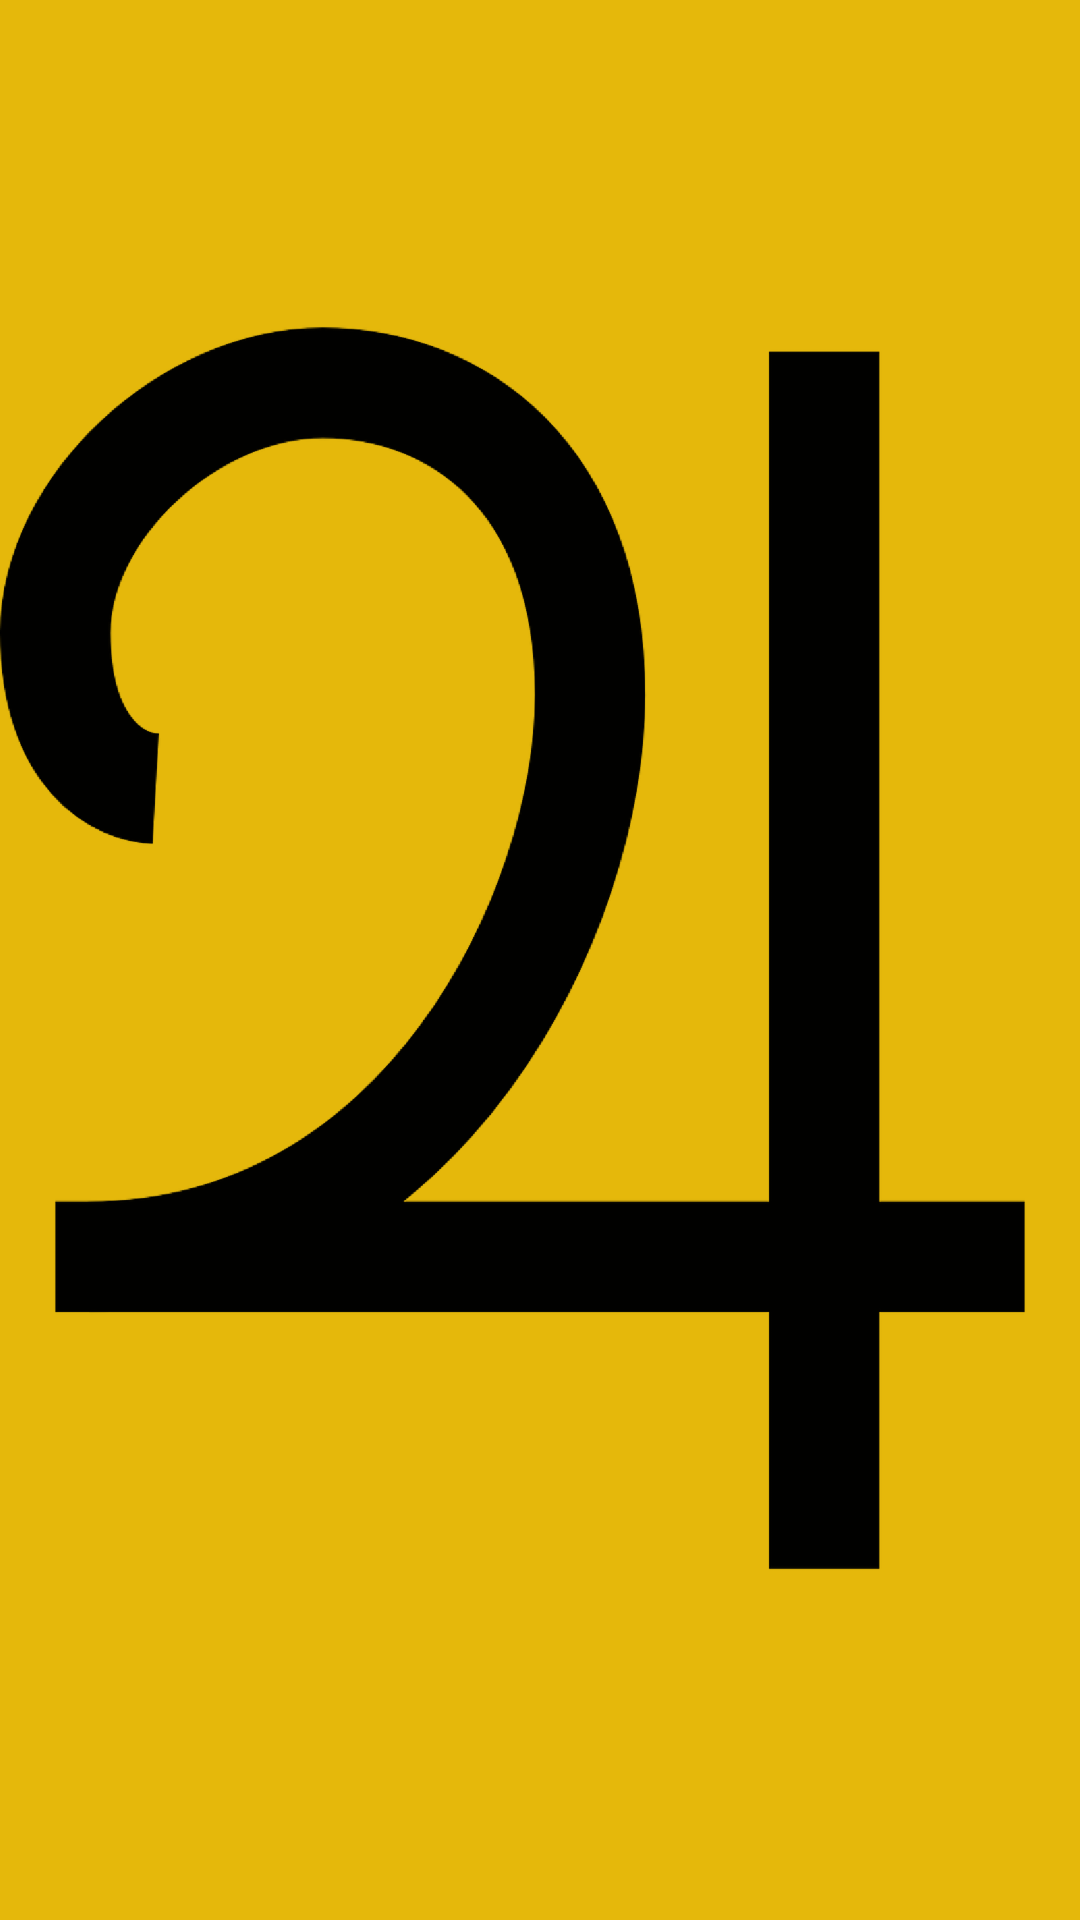

Reconstruct the res/layout file that produces this screen, plus the resources it refers to.
<!-- AndroidManifest.xml: application theme Theme.IntiveTaskOne -->
<!-- res/layout/activity_splash_screen.xml -->
<?xml version="1.0" encoding="utf-8"?>
<androidx.constraintlayout.widget.ConstraintLayout
    xmlns:android="http://schemas.android.com/apk/res/android"
    xmlns:app="http://schemas.android.com/apk/res-auto"
    xmlns:tools="http://schemas.android.com/tools"
    android:layout_width="match_parent"
    android:layout_height="match_parent"
    android:background="@color/pure_gold"
    tools:context=".SplashScreen">

    <ImageView
        android:id="@+id/SplashScreenImage"
        android:layout_width="@dimen/logo_width"
        android:layout_height="@dimen/logo_height"
        android:src="@drawable/my_logo"
        android:contentDescription="@string/my_logo"
        app:layout_constraintBottom_toBottomOf="parent"
        app:layout_constraintLeft_toLeftOf="parent"
        app:layout_constraintRight_toRightOf="parent"
        app:layout_constraintTop_toTopOf="parent" />

</androidx.constraintlayout.widget.ConstraintLayout>
<!-- resources referenced by this layout -->
<resources>
  <color name="pure_gold">#E5B80B</color>
  <!-- drawable my_logo: png bitmap (drawable-hdpi, 30965 bytes) -->
  <string name="my_logo">my logo jupiter</string>
  <style name="Theme.IntiveTaskOne" parent="Theme.MaterialComponents.DayNight.DarkActionBar">
          
          <item name="colorPrimary">@color/intive_color</item>
          <item name="colorPrimaryVariant">@color/black</item>
          <item name="colorOnPrimary">@color/white</item>
          
          <item name="colorSecondary">@color/teal_200</item>
          <item name="colorSecondaryVariant">@color/teal_700</item>
          <item name="colorOnSecondary">@color/black</item>
      </style>
  <color name="intive_color">#0279c9</color>
  <color name="black">#FF000000</color>
  <color name="white">#FFFFFFFF</color>
  <color name="teal_200">#FF03DAC5</color>
  <color name="teal_700">#FF018786</color>
</resources>
